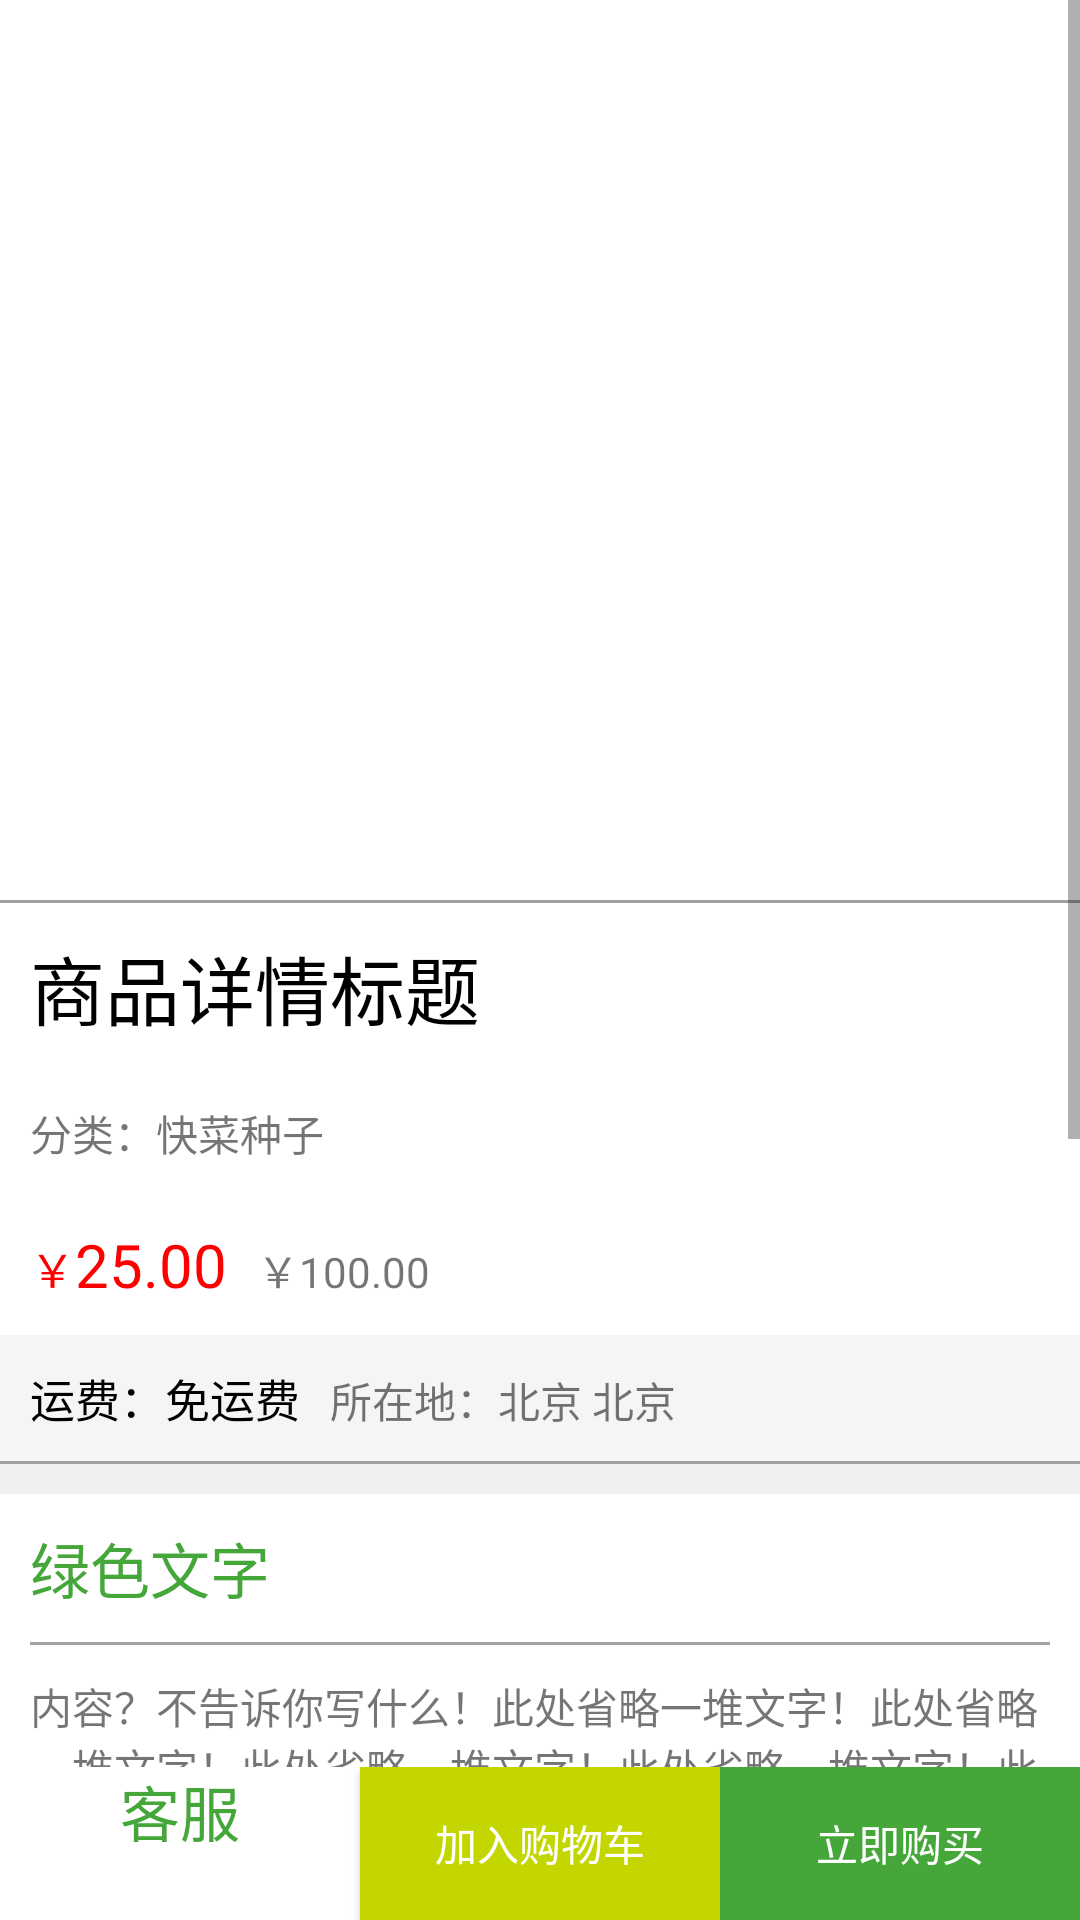

Layout XML and referenced resources for this Android screen:
<!-- AndroidManifest.xml: application theme Theme.AppCompat.Light.NoActionBar -->
<!-- res/layout/activity_product_details.xml -->
<?xml version="1.0" encoding="utf-8"?>
<LinearLayout xmlns:android="http://schemas.android.com/apk/res/android"
    xmlns:app="http://schemas.android.com/apk/res-auto"
    xmlns:tools="http://schemas.android.com/tools"
    android:layout_width="match_parent"
    android:layout_height="match_parent"
    android:background="#fff"
    android:orientation="vertical"
    tools:mContext=".app.ProductDetailsActivity">

    <ScrollView
        android:layout_width="match_parent"
        android:layout_height="0dp"
        android:layout_weight="1">

        <LinearLayout
            android:layout_width="match_parent"
            android:layout_height="match_parent"
            android:orientation="vertical">

            <RelativeLayout
                android:layout_width="match_parent"
                android:layout_height="300dp"
                android:padding="10dp">

                <ImageView
                    android:id="@+id/image_pro_img"
                    android:layout_width="match_parent"
                    android:layout_height="200dp"
                    android:layout_centerInParent="true"
                    app:srcCompat="@mipmap/ic_launcher" />

                <ImageButton
                    android:id="@+id/pro_info_back"
                    android:layout_width="wrap_content"
                    android:layout_height="wrap_content"
                    android:background="@mipmap/ic_launcher" />

                <ImageButton
                    android:id="@+id/pro_info_keep"
                    android:layout_width="wrap_content"
                    android:layout_height="wrap_content"
                    android:layout_alignParentTop="true"
                    android:layout_marginEnd="9dp"
                    android:layout_marginRight="9dp"
                    android:layout_toLeftOf="@+id/pro_info_more"
                    android:layout_toStartOf="@+id/pro_info_more"
                    android:background="@mipmap/ic_launcher" />

                <ImageButton
                    android:id="@+id/pro_info_more"
                    android:layout_width="wrap_content"
                    android:layout_height="wrap_content"
                    android:layout_alignParentEnd="true"
                    android:layout_alignParentRight="true"
                    android:layout_alignParentTop="true"
                    android:background="@mipmap/ic_launcher" />
            </RelativeLayout>

            <include layout="@layout/layout_view_line_fenge" />

            <TextView
                android:id="@+id/pro_info_title"
                android:layout_width="match_parent"
                android:layout_height="wrap_content"
                android:padding="10dp"
                android:text="商品详情标题"
                android:textColor="@color/colorBlack"
                android:textSize="25sp" />

            <TextView
                android:id="@+id/pro_info_cate"
                android:layout_width="match_parent"
                android:layout_height="wrap_content"
                android:padding="10dp"
                android:text="分类：快菜种子" />

            <LinearLayout
                android:layout_width="match_parent"
                android:layout_height="wrap_content"
                android:padding="10dp">

                <TextView
                    android:layout_width="wrap_content"
                    android:layout_height="wrap_content"
                    android:text="￥"
                    android:textColor="@color/colorRed"
                    android:textSize="15sp" />

                <TextView
                    android:id="@+id/pro_info_price"
                    android:layout_width="wrap_content"
                    android:layout_height="wrap_content"
                    android:text="25.00"
                    android:textColor="@color/colorRed"
                    android:textSize="20sp" />

                <TextView
                    android:layout_width="wrap_content"
                    android:layout_height="wrap_content"
                    android:paddingLeft="10dp"
                    android:text="￥" />

                <TextView
                    android:id="@+id/pro_info_price_old"
                    android:layout_width="wrap_content"
                    android:layout_height="wrap_content"
                    android:text="100.00" />
            </LinearLayout>

            <LinearLayout
                android:layout_width="match_parent"
                android:layout_height="wrap_content"
                android:background="#f5f5f5"
                android:padding="10dp">

                <TextView
                    android:layout_width="wrap_content"
                    android:layout_height="wrap_content"
                    android:text="运费："
                    android:textColor="@color/colorBlack"
                    android:textSize="15sp" />

                <TextView
                    android:id="@+id/pro_info_yunfei"
                    android:layout_width="wrap_content"
                    android:layout_height="wrap_content"
                    android:text="免运费"
                    android:textColor="@color/colorBlack"
                    android:textSize="15sp" />

                <TextView
                    android:layout_width="wrap_content"
                    android:layout_height="wrap_content"
                    android:paddingLeft="10dp"
                    android:text="所在地：" />

                <TextView
                    android:id="@+id/pro_info_address"
                    android:layout_width="wrap_content"
                    android:layout_height="wrap_content"
                    android:text="北京 北京" />
            </LinearLayout>

            <include layout="@layout/layout_view_line_fenge" />

            <include layout="@layout/layout_view_kuan_fenge" />

            <include layout="@layout/item_pro_det" />

            <include layout="@layout/layout_view_line_fenge" />

            <include layout="@layout/layout_view_kuan_fenge" />

            <include layout="@layout/item_pro_det" />

            <include layout="@layout/layout_view_line_fenge" />

            <include layout="@layout/layout_view_kuan_fenge" />

            <include layout="@layout/item_pro_det" />
        </LinearLayout>

    </ScrollView>

    <LinearLayout
        android:id="@+id/ll_pro_info"
        android:layout_width="match_parent"
        android:layout_height="wrap_content"
        android:layout_gravity="bottom"
        android:background="#fff">

        <RelativeLayout
            android:id="@+id/pro_info_kefu"
            android:layout_width="0dp"
            android:layout_height="wrap_content"
            android:layout_weight="1"
            android:gravity="center">

            <ImageView
                android:id="@+id/imageView"
                android:layout_width="wrap_content"
                android:layout_height="wrap_content"
                android:src="@mipmap/ic_launcher" />

            <TextView
                android:id="@+id/tv_good_info_callcenter"
                android:layout_width="wrap_content"
                android:layout_height="wrap_content"
                android:layout_centerVertical="true"
                android:layout_toRightOf="@id/imageView"
                android:text="客服"
                android:textColor="@color/colorFengexian"
                android:textSize="20sp" />
        </RelativeLayout>

        <Button
            android:id="@+id/pro_info_cart"
            android:layout_width="120dp"
            android:layout_height="51dp"
            android:layout_gravity="center"
            android:background="@color/colorAddCart"
            android:gravity="center"
            android:text="加入购物车"
            android:textColor="#fff" />

        <Button
            android:id="@+id/pro_info_buy"
            android:layout_width="120dp"
            android:layout_height="51dp"
            android:layout_gravity="center"
            android:background="@color/colorFengexian"
            android:gravity="center"
            android:text="立即购买"
            android:textColor="#fff" />
    </LinearLayout>
</LinearLayout>
<!-- res/layout/layout_view_line_fenge.xml (included above) -->
<?xml version="1.0" encoding="utf-8"?>
<FrameLayout xmlns:android="http://schemas.android.com/apk/res/android"
    android:layout_width="match_parent"
    android:layout_height="1dp">

    <View
        android:layout_width="match_parent"
        android:layout_height="1dp"
        android:background="@color/color160" />
</FrameLayout>
<!-- res/layout/layout_view_kuan_fenge.xml (included above) -->
<?xml version="1.0" encoding="utf-8"?>
<FrameLayout xmlns:android="http://schemas.android.com/apk/res/android"
    android:layout_width="match_parent"
    android:layout_height="10dp">

    <View
        android:layout_width="match_parent"
        android:layout_height="10dp"
        android:background="@color/color239" />
</FrameLayout>
<!-- res/layout/item_pro_det.xml (included above) -->
<?xml version="1.0" encoding="utf-8"?>
<LinearLayout xmlns:android="http://schemas.android.com/apk/res/android"
    android:layout_width="match_parent"
    android:layout_height="match_parent"
    android:orientation="vertical">

    <TextView
        android:id="@+id/pro_info_green_text"
        android:layout_width="match_parent"
        android:layout_height="wrap_content"
        android:padding="10dp"
        android:text="绿色文字"
        android:textColor="@color/colorFengexian"
        android:textSize="20sp" />

    <View
        android:layout_width="match_parent"
        android:layout_height="1dp"
        android:layout_marginLeft="10dp"
        android:layout_marginRight="10dp"
        android:background="@color/color160" />

    <TextView
        android:id="@+id/pro_info_text"
        android:layout_width="match_parent"
        android:layout_height="wrap_content"
        android:padding="10dp"
        android:text="内容？不告诉你写什么！此处省略一堆文字！此处省略一堆文字！此处省略一堆文字！此处省略一堆文字！此处省略一堆文字！此处省略一堆文字！" />

</LinearLayout>
<!-- resources referenced by this layout -->
<resources>
  <color name="color160">#a0a0a0</color>
  <color name="color239">#efeff0</color>
  <color name="colorAddCart">#c3d600</color>
  <color name="colorBlack">#000000</color>
  <color name="colorFengexian">#45a73a</color>
  <color name="colorRed">#ff0000</color>
</resources>
